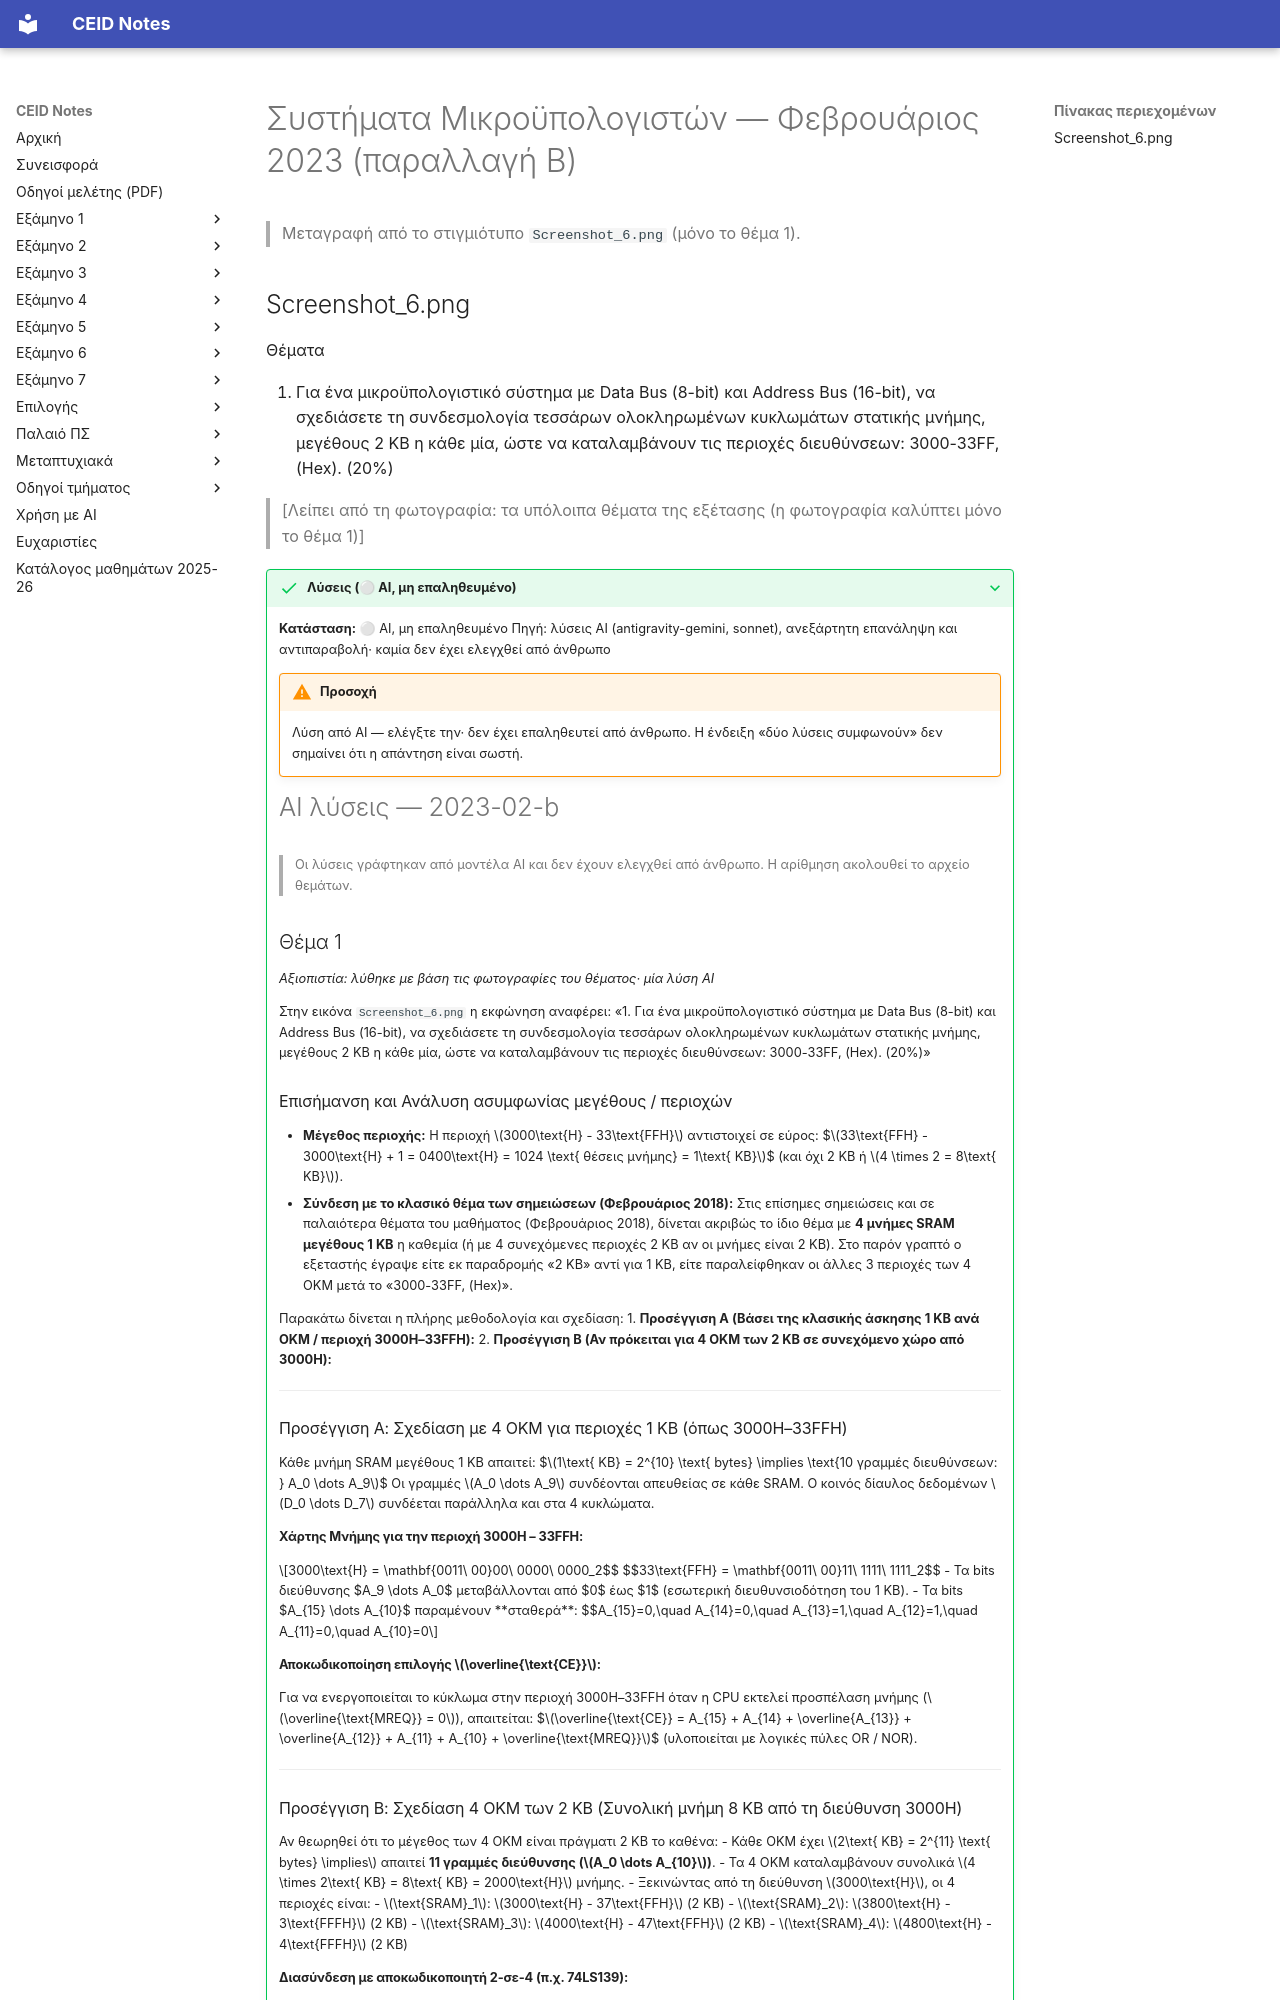

repository: kdngiorgos/ceid-notes · page: Semesters/Semester 5 (5ο Εξάμηνο)/Συστήματα Μικροϋπολογιστών - CEID_24Y361/Previous Exams/2023-02-b.html · generator: mkdocs

---
course: CEID_24Y361
session: 2023-02-b
label: Φεβρουάριος 2023 — παραλλαγή Β
sources:
- Screenshot_6.png
format: open
duration_min: null
notes: μόνο το θέμα 1· η παραλλαγή και η χρονολογία προέρχονται από ανάρτηση Discord (2024-01-28), όχι από το έγγραφο· άλλα θέματα λείπουν
transcription: partial
solutions: ai-unverified
---
# Συστήματα Μικροϋπολογιστών — Φεβρουάριος 2023 (παραλλαγή Β)

> Μεταγραφή από το στιγμιότυπο `Screenshot_6.png` (μόνο το θέμα 1).
